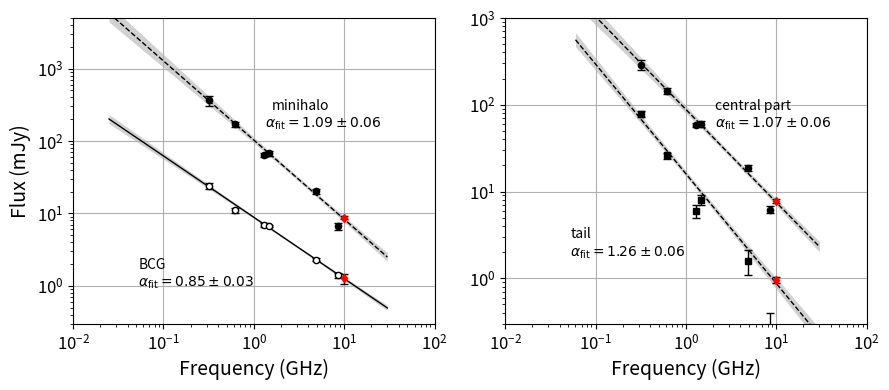

Write Python code to recreate this figure.
import math
from typing import Callable, Tuple, Optional

import numpy as np
import pandas as pd
import matplotlib.pyplot as plt
from dataclasses import dataclass

f_scale = 1.0
plt.rcParams['axes.labelsize'] = 14 * f_scale
plt.rcParams['axes.titlesize'] = 16 * f_scale
plt.rcParams['xtick.labelsize'] = 12 * f_scale
plt.rcParams['ytick.labelsize'] = 12 * f_scale

# --- Plotting minihalo spectral index tools ---
@dataclass(frozen=True)
class PowerLawFit:
    """
    Power-law fit in log10-space:

        log10(S) = a * log10(nu) + b
        S = beta * nu^{-alpha}, where alpha = -a, beta = 10**b

    Attributes
    ----------
    a, b : float
        Linear coefficients in log10 space.
    cov : (2,2) ndarray
        Covariance matrix of [a, b].
    alpha, beta : float
        Power-law parameters S = beta * nu^{-alpha}.
    sigma_alpha, sigma_b : float
        1-sigma uncertainties on alpha and b (in log10 space).
    """
    a: float
    b: float
    cov: np.ndarray
    alpha: float
    beta: float
    sigma_alpha: float
    sigma_b: float

    def predict_S(self, nu: np.ndarray | float) -> np.ndarray | float:
        """Predict S(nu) in mJy."""
        x = np.log10(nu)
        y = self.b + self.a * x
        return 10.0 ** y

    def sigma_y_at(self, nu: np.ndarray | float) -> np.ndarray | float:
        """Uncertainty of y=log10(S) at frequency nu."""
        x = np.log10(nu)
        # var(y) = [x, 1] @ cov @ [x, 1]^T
        v = np.vstack([np.atleast_1d(x), np.ones_like(np.atleast_1d(x))])  # shape (2, N)
        var_y = (v * (self.cov @ v)).sum(axis=0)
        sig_y = np.sqrt(var_y)
        return sig_y if np.ndim(x) else float(sig_y)

    def sigma_S_at(self, nu: np.ndarray | float) -> np.ndarray | float:
        """Uncertainty of S at frequency nu via error propagation."""
        S = self.predict_S(nu)
        sig_y = self.sigma_y_at(nu)
        sig_S = np.log(10.0) * S * sig_y
        return sig_S


def fit_powerlaw(freq: np.ndarray, flux: np.ndarray, flux_err: np.ndarray) -> PowerLawFit:
    """
    Weighted linear fit in log10-space. Weights are 1/sigma_y, where
    sigma_y = flux_err / (ln(10)*flux).

    Returns a PowerLawFit with helpers to evaluate S(nu) and uncertainties.
    """
    freq = np.asarray(freq, dtype=float)
    flux = np.asarray(flux, dtype=float)
    flux_err = np.asarray(flux_err, dtype=float)

    # y = log10(S), x = log10(nu), sigma_y by propagation
    x = np.log10(freq)
    y = np.log10(flux)
    sigma_y = flux_err / (flux * np.log(10.0))
    w = 1.0 / sigma_y

    if len(x) >= 3:
        coeffs, cov = np.polyfit(x, y, 1, w=w, cov=True)
    else:
        coeffs = np.polyfit(x, y, 1, w=w, cov=False)
        X = np.vstack([x, np.ones_like(x)]).T
        W = np.diag(1.0 / sigma_y**2)
        cov = np.linalg.inv(X.T @ W @ X)
    a, b = coeffs
    alpha = -a
    beta = 10.0 ** b
    sigma_alpha = math.sqrt(cov[0, 0])  # same as sigma_a; sign doesn’t matter for alpha
    sigma_b = math.sqrt(cov[1, 1])

    return PowerLawFit(a=a, b=b, cov=cov, alpha=alpha, beta=beta,
                       sigma_alpha=sigma_alpha, sigma_b=sigma_b)


def prepare_plot_band(fit: PowerLawFit,
                      nu_min: float,
                      nu_max: float,
                      n_points: int = 400) -> Tuple[np.ndarray, np.ndarray, np.ndarray, np.ndarray]:
    """
    Produce log-spaced grid and the 1σ band around the fit, ready for plotting.

    Returns
    -------
    nu_grid, S_fit, S_lower, S_upper
    """
    nu_grid = np.logspace(np.log10(nu_min), np.log10(nu_max), n_points)
    S_fit = fit.predict_S(nu_grid)
    sig_y = fit.sigma_y_at(nu_grid)
    # Convert ±sigma in log space to multiplicative bounds in linear space
    S_upper = 10.0 ** (np.log10(S_fit) + sig_y)
    S_lower = 10.0 ** (np.log10(S_fit) - sig_y)
    return nu_grid, S_fit, S_lower, S_upper


def point_deviation_from_fit(fit: PowerLawFit,
                             nu_meas: float,
                             S_meas: float,
                             sigma_meas: float) -> Tuple[float, float, float, float]:
    """
    Compare a single measurement against the fit at nu_meas.

    Returns
    -------
    S_pred : float
        Predicted flux from the fit.
    sigma_pred : float
        1σ uncertainty from the fit at nu_meas.
    z_fit : float
        (S_meas - S_pred) / sigma_pred      — deviation vs. fit uncertainty only.
    z_combined : float
        (S_meas - S_pred) / sqrt(sigma_pred^2 + sigma_meas^2) — combined uncertainty.
    """
    S_pred = float(fit.predict_S(nu_meas))
    sigma_pred = float(fit.sigma_S_at(nu_meas))
    delta = S_meas - S_pred
    z_fit = delta / sigma_pred if sigma_pred > 0 else np.nan
    sigma_combined = math.sqrt(sigma_pred**2 + sigma_meas**2)
    z_combined = delta / sigma_combined if sigma_combined > 0 else np.nan
    return S_pred, sigma_pred, z_fit, z_combined


# --- Helpers ---
def _scatter_with_errors(ax, f, s, e, *, label=None, facecolor="k", edgecolor="k", marker="o", star_color="r", star_marker="d", star_ms=4.5):
    if f.size > 1:
        ax.errorbar(
            f[:-1], s[:-1], yerr=e[:-1],
            fmt=marker, mec=edgecolor, mfc=facecolor,
            ecolor=edgecolor, elinewidth=1.0, ms=4.5, lw=0.0, capsize=3,
            label=label  # keep the legend on the bulk points
        )

    # Last point is own
    ax.errorbar(
        f[-1], s[-1], yerr=e[-1],
        fmt=star_marker, mec=star_color, mfc=star_color,
        ecolor=edgecolor, elinewidth=1.0, ms=star_ms, lw=0.0, capsize=3,
        label=None  # avoid duplicate legend entry
    )


def _fit_line(ax, fit: PowerLawFit, fmin: float, fmax: float, *, ls="--", color="k", lw=1.0, n=200):
    g = np.logspace(np.log10(fmin), np.log10(fmax), n)
    ax.plot(g, fit.predict_S(g), ls=ls, color=color, lw=lw)
    return g

def _fit_with_band(ax, fit, fmin, fmax, *, color="k", ls="--", lw=1.0, alpha=0.18, n_points=400):
    nu, S_fit, S_lo, S_up = prepare_plot_band(fit, fmin, fmax, n_points=n_points)
    ax.fill_between(nu, S_lo, S_up, alpha=alpha, linewidth=0, color=color)
    ax.plot(nu, S_fit, ls=ls, lw=lw, color=color)


def _alpha_text(alpha: float, sigma: float) -> str:
    return rf"$\alpha_{{\rm fit}}={alpha:.2f}\pm{sigma:.2f}$"

# --- Plotting ---
def plot_seds(
    *,
    # Panel (a)
    minihalo: Tuple[np.ndarray, np.ndarray, np.ndarray],
    bcg: Tuple[np.ndarray, np.ndarray, np.ndarray],
    # Panel (b)
    fig_size=(11.5, 5.0),
    savepath: Optional[str] = None,
):
    fig, axA = plt.subplots(1, 1, figsize=fig_size)

    # ---------- minihalo + BCG ----------
    f_mh, s_mh, e_mh = minihalo
    f_bcg, s_bcg, e_bcg = bcg

    fit_mh = fit_powerlaw(f_mh, s_mh, e_mh)
    fit_bcg = fit_powerlaw(f_bcg, s_bcg, e_bcg)

    _scatter_with_errors(axA, f_mh, s_mh, e_mh, facecolor="k", edgecolor="k")
    _scatter_with_errors(axA, f_bcg, s_bcg, e_bcg, facecolor="w", edgecolor="k")

    # Fit lines (dashed) spanning the panel’s frequency range
    fmin_a = 0.025  # in GHz
    fmax_a = 30
    _fit_with_band(axA, fit_mh, fmin_a, fmax_a)
    _fit_with_band(axA, fit_bcg, fmin_a, fmax_a, ls="-", lw=1.0)

    axA.set_xscale("log")
    axA.set_yscale("log")
    axA.set_xlabel("Frequency (GHz)")
    axA.set_ylabel("Flux (mJy)")
    axA.set_title("Total flux of minihalo and BCG")
    axA.set_xlim(0.01, 100)
    axA.set_ylim(0.3, 5000)
    axA.text(0.55, 0.70, "minihalo", transform=axA.transAxes)
    axA.text(0.53, 0.64, _alpha_text(fit_mh.alpha, fit_mh.sigma_alpha), transform=axA.transAxes)
    axA.text(0.18, 0.18, "BCG", transform=axA.transAxes)
    axA.text(0.18, 0.12, _alpha_text(fit_bcg.alpha, fit_bcg.sigma_alpha), transform=axA.transAxes)

    # Cosmetics to echo the paper’s feel
    axA.minorticks_on()
    axA.grid(False)
    fig.tight_layout(w_pad=1.5)

    if savepath:
        fig.savefig(savepath, dpi=300, bbox_inches="tight")
    return fig

def plot_rxj1720_seds(
    *,
    # Panel (a)
    minihalo: Tuple[np.ndarray, np.ndarray, np.ndarray],
    bcg: Tuple[np.ndarray, np.ndarray, np.ndarray],
    # Panel (b)
    central: Tuple[np.ndarray, np.ndarray, np.ndarray],
    tail: Tuple[np.ndarray, np.ndarray, np.ndarray],
    fig_size=(9, 4),
    savepath: Optional[str] = None,
):
    fig, (axA, axB) = plt.subplots(1, 2, figsize=fig_size)

    # ---------- Panel (a): minihalo + BCG ----------
    f_mh, s_mh, e_mh = minihalo
    f_bcg, s_bcg, e_bcg = bcg

    # Exclude the 2nd to last point
    def _excl(arr, index):
        return np.concatenate([arr[:index], arr[index+1:]])
    fit_mh = fit_powerlaw(_excl(f_mh, 2), _excl(s_mh, 2), _excl(e_mh, 2))
    fit_bcg = fit_powerlaw(_excl(f_bcg, 2), _excl(s_bcg, 2), _excl(e_bcg, 2))

    _scatter_with_errors(axA, f_mh, s_mh, e_mh, facecolor="k", edgecolor="k")
    _scatter_with_errors(axA, f_bcg, s_bcg, e_bcg, facecolor="w", edgecolor="k")

    # Fit lines (dashed) spanning the panel’s frequency range
    fmin_a = 0.025  # in GHz
    fmax_a = 30
    _fit_with_band(axA, fit_mh, fmin_a, fmax_a)
    _fit_with_band(axA, fit_bcg, fmin_a, fmax_a, ls="-", lw=1.0)

    axA.set_xscale("log")
    axA.set_yscale("log")
    axA.set_xlabel("Frequency (GHz)")
    axA.set_ylabel("Flux (mJy)")
    # axA.set_title("Total flux of minihalo and BCG")
    axA.set_xlim(0.01, 100)
    axA.set_ylim(0.3, 5000)
    axA.text(0.55, 0.70, "minihalo", transform=axA.transAxes)
    axA.text(0.53, 0.64, _alpha_text(fit_mh.alpha, fit_mh.sigma_alpha), transform=axA.transAxes)
    axA.text(0.18, 0.18, "BCG", transform=axA.transAxes)
    axA.text(0.18, 0.12, _alpha_text(fit_bcg.alpha, fit_bcg.sigma_alpha), transform=axA.transAxes)

    # ---------- Panel (b): central + tail ----------
    f_c, s_c, e_c = central
    f_t, s_t, e_t = tail

    fit_c = fit_powerlaw(_excl(f_c, 2), _excl(s_c, 2), _excl(e_c, 2))
    fit_t = fit_powerlaw(_excl(f_t, 2), _excl(s_t, 2), _excl(e_t, 2))

    _scatter_with_errors(axB, f_c, s_c, e_c, facecolor="k", edgecolor="k")
    _scatter_with_errors(axB, f_t, s_t, e_t, facecolor="k", edgecolor="k", marker="s")

    fmin_b = 0.06   # (60 MHz)
    fmax_b = 30.0   # 30 GHz
    _fit_with_band(axB, fit_c, fmin_b, fmax_b)
    _fit_with_band(axB, fit_t, fmin_b, fmax_b)

    axB.set_xscale("log")
    axB.set_yscale("log")
    axB.set_xlabel("Frequency (GHz)")
    # axB.set_title("Total flux of minihalo centre and tail")
    axB.set_xlim(0.01, 100)
    axB.set_ylim(0.3, 1000)
    axB.text(0.58, 0.70, "central part", transform=axB.transAxes)
    axB.text(0.58, 0.64, _alpha_text(fit_c.alpha, fit_c.sigma_alpha), transform=axB.transAxes)
    axB.text(0.18, 0.28, "tail", transform=axB.transAxes)
    axB.text(0.18, 0.22, _alpha_text(fit_t.alpha, fit_t.sigma_alpha), transform=axB.transAxes)

    # Cosmetics to echo the paper’s feel
    for ax in (axA, axB):
        ax.minorticks_on()
        ax.grid(True)
    fig.tight_layout(w_pad=1.5)

    if savepath:
        fig.savefig(savepath, dpi=300, bbox_inches="tight")
    return fig, (axA, axB)


# --- RXJ1720+2638 ---
mh_freq = np.array([0.317, 0.617, 1.28, 1.48, 4.86, 8.44, 10])
mh_flux = np.array([365,   170,   65,    68,    20.3,  6.6, 8.72])
mh_err  = np.array([58,    12,    4,     5,     1.5,   0.7, 0.44])
bcg_flux = np.array([24, 11, 6.9, 6.7, 2.3, 1.4, 1.27])
bcg_err  = np.array([2, 1, 0.4, 0.3, 0.1, 0.1, 0.2])
central_freq = mh_freq
central_flux = np.array([286, 144, 59, 60, 18.7, 6.2, 7.76])
central_err  = np.array([38, 11, 3, 5, 1.3, 0.6, 0.39])
tail_freq = mh_freq
tail_flux = np.array([79, 26, 6, 8, 1.6, 0.2, 0.96])
tail_err  = np.array([6, 2, 1, 1, 0.5, 0.2, 0.08])

fig, axs = plot_rxj1720_seds(
    minihalo=(mh_freq, mh_flux, mh_err),
    bcg=(mh_freq, bcg_flux, bcg_err),
    central=(mh_freq, central_flux, central_err),
    tail=(mh_freq, tail_flux, tail_err),
    savepath="rxj1720_seds.png",
)
